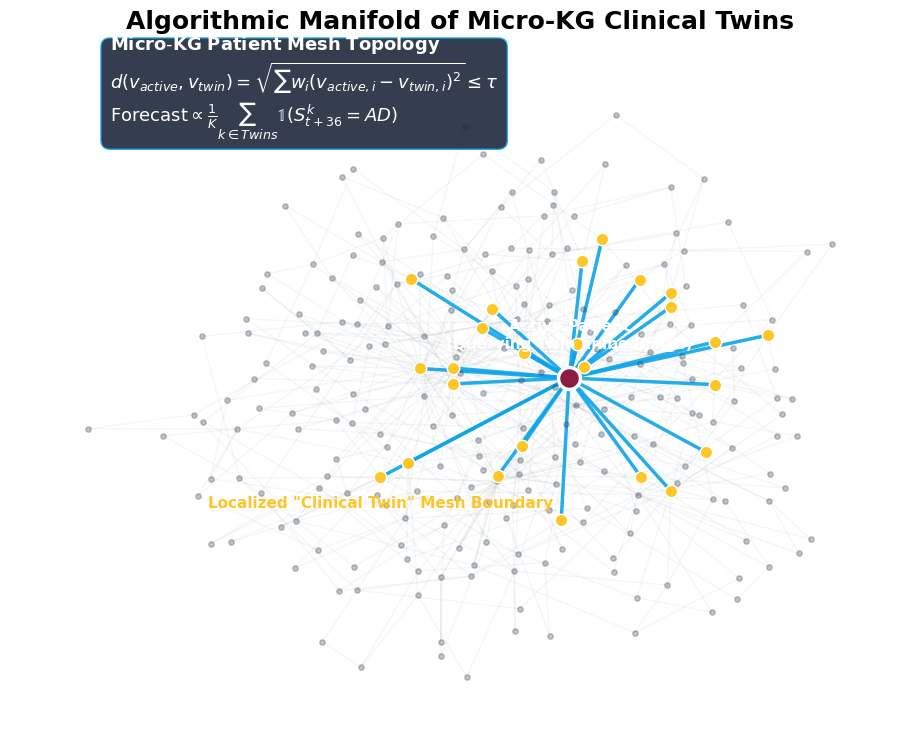

The matplotlib source for this figure:
import matplotlib.pyplot as plt
import networkx as nx
import os

os.makedirs('data/processed', exist_ok=True)
plt.style.use('default')
plt.rcParams['font.family'] = 'sans-serif'

# 1. Create a simulated graph of "Clinical Twins" (Micro-KG)
G = nx.barabasi_albert_graph(250, 2)
pos = nx.spring_layout(G, k=0.15, iterations=40, seed=42)

fig, ax = plt.subplots(figsize=(10, 8), dpi=300)
# Make the background of the figure white so it drops onto the poster natively
fig.patch.set_facecolor('white')
# But the graph itself has a deep computational dark background
ax.set_facecolor('#0f172a') 

active_patient = 0
twins = list(G.neighbors(active_patient))
subgraph_nodes = twins + [active_patient]
background_nodes = [n for n in G.nodes() if n not in subgraph_nodes]

# Draw dark isolated background patients
nx.draw_networkx_nodes(G, pos, nodelist=background_nodes, node_color='#334155', node_size=15, alpha=0.3, ax=ax)
nx.draw_networkx_edges(G, pos, alpha=0.05, edge_color='#475569', ax=ax)

# Draw the Clinical Twins Cluster
nx.draw_networkx_nodes(G, pos, nodelist=twins, node_color='#FFC627', node_size=80, edgecolors='white', ax=ax)
edges = [(active_patient, twin) for twin in twins]
nx.draw_networkx_edges(G, pos, edgelist=edges, edge_color='#0ea5e9', width=2.5, alpha=0.9, ax=ax)

# Active Patient
nx.draw_networkx_nodes(G, pos, nodelist=[active_patient], node_color='#8C1D40', node_size=250, edgecolors='white', linewidths=2.5, ax=ax)

# Labels
ax.text(pos[active_patient][0], pos[active_patient][1] + 0.1, 'Active Patient\n(Querying Twin Embeddings)', color='white', weight='bold', ha='center', fontsize=11)
ax.text(pos[twins[0]][0], pos[twins[0]][1] - 0.1, 'Localized "Clinical Twin" Mesh Boundary', color='#FFC627', weight='bold', ha='center', fontsize=11)

# Math block
text_str = r"$\bf{Micro}$-$\bf{KG}$ $\bf{Patient}$ $\bf{Mesh}$ $\bf{Topology}$" "\n" \
           r"$d(v_{active}, v_{twin}) = \sqrt{\sum w_i (v_{active,i} - v_{twin,i})^2} \leq \tau$" "\n" \
           r"$\text{Forecast} \propto \frac{1}{K} \sum_{k \in Twins} \mathbb{1}(S^k_{t+36} = AD)$"

# Placed into the top left over the dark background
fig.text(0.15, 0.82, text_str, color='white', fontsize=13, bbox=dict(facecolor='#1e293b', alpha=0.9, edgecolor='#0ea5e9', boxstyle='round,pad=0.5'))

ax.set_title("Algorithmic Manifold of Micro-KG Clinical Twins", color='black', weight='bold', fontsize=18, pad=20)
ax.axis('off')

# Ensure the plot edges align smoothly on the white figure
ax.spines['top'].set_visible(False)
ax.spines['right'].set_visible(False)
ax.spines['bottom'].set_visible(False)
ax.spines['left'].set_visible(False)

plt.subplots_adjust(left=0.05, right=0.95, top=0.90, bottom=0.05)
plt.savefig('data/processed/quant_subgraph_topology.png', facecolor='white', bbox_inches='tight')
print("✅ Sub-Graph Topology generated successfully")
